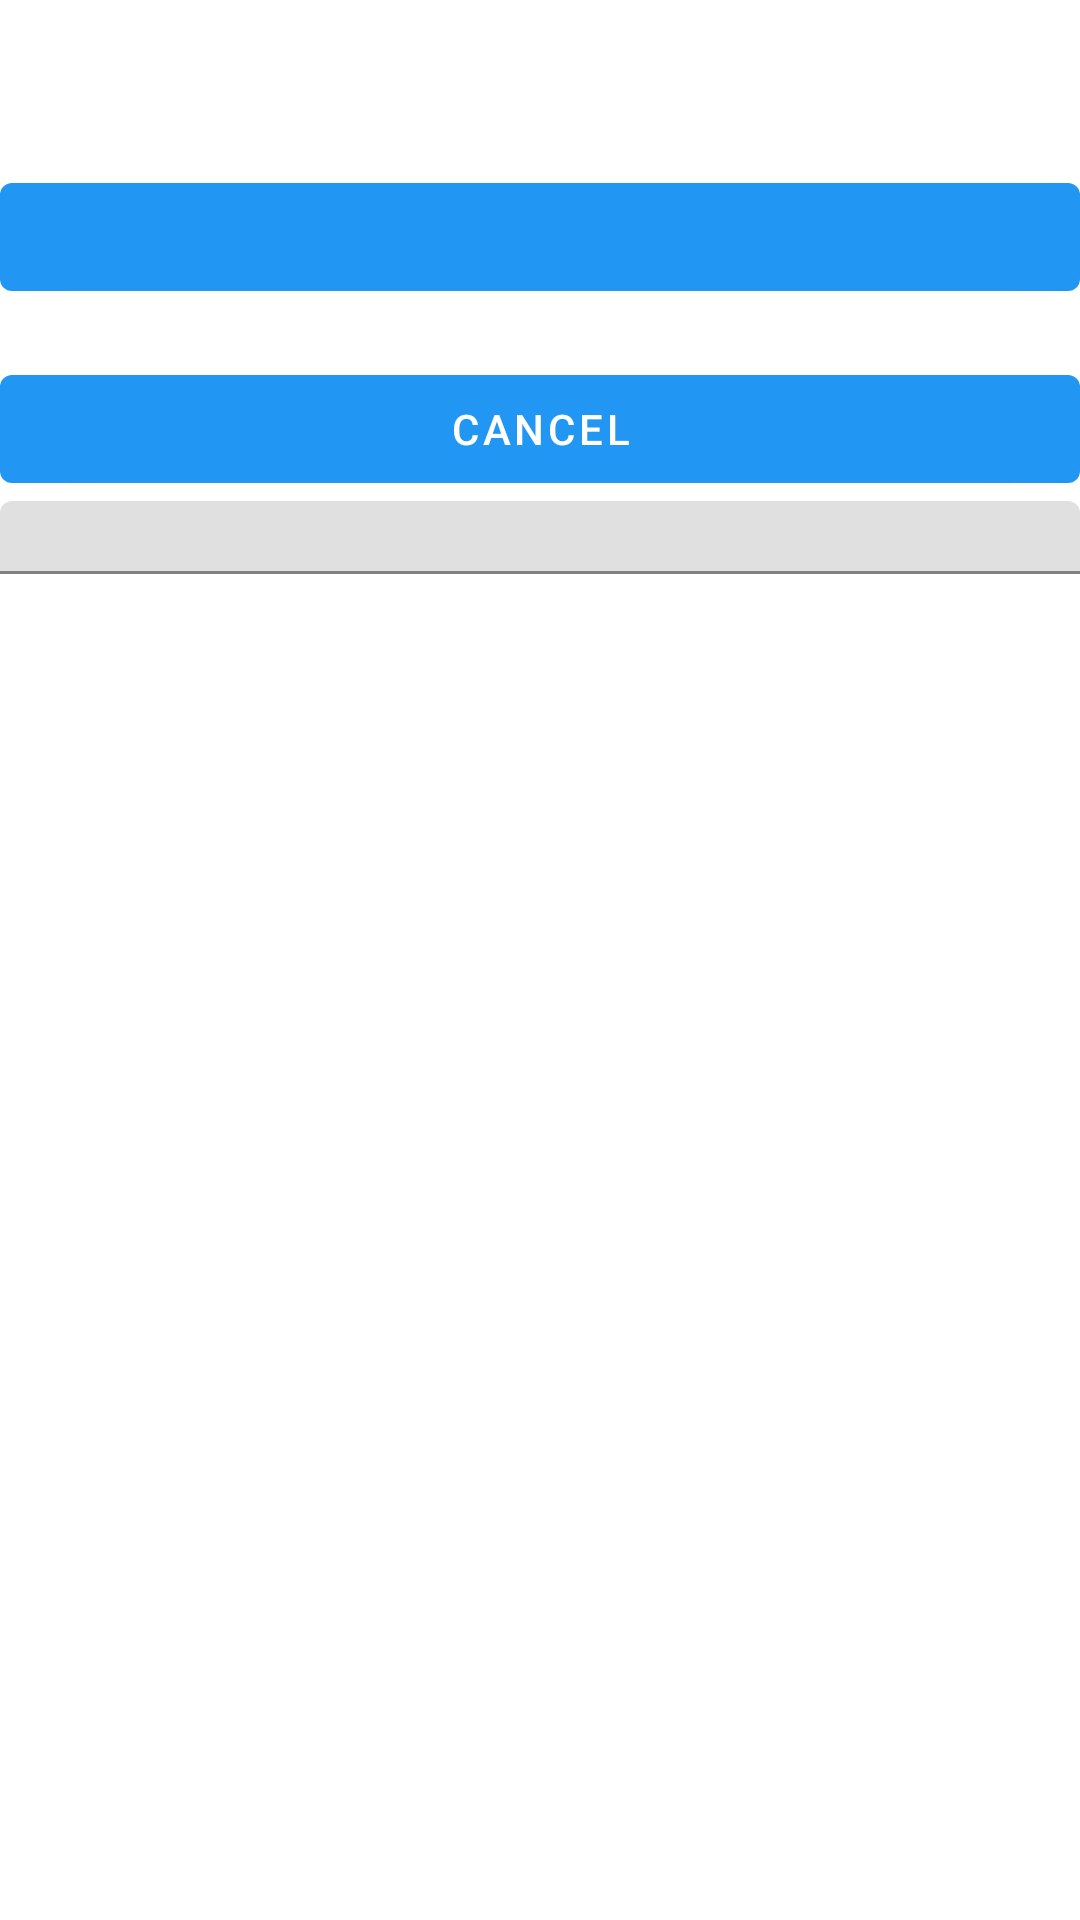

Layout XML and referenced resources for this Android screen:
<!-- AndroidManifest.xml: application theme AppTheme -->
<!-- res/layout/fragment_auth.xml -->
<?xml version="1.0" encoding="utf-8"?>
<LinearLayout xmlns:android="http://schemas.android.com/apk/res/android"
    android:layout_width="match_parent"
    android:layout_height="match_parent"
    android:gravity="center_horizontal"
    android:orientation="vertical">

    
    <ProgressBar
        android:id="@+id/login_progress"
        style="?android:attr/progressBarStyleLarge"
        android:layout_width="wrap_content"
        android:layout_height="wrap_content"
        android:layout_marginBottom="8dp"
        android:visibility="gone" />


    <ScrollView
        android:id="@+id/login_form"
        android:layout_width="match_parent"
        android:layout_height="match_parent">

        <LinearLayout
            android:id="@+id/email_login_form"
            android:layout_width="match_parent"
            android:layout_height="wrap_content"
            android:orientation="vertical">

            <TextView
                android:id="@+id/title_info"
                android:layout_width="match_parent"
                android:layout_height="wrap_content"
                android:layout_marginBottom="10dp"
                android:layout_marginTop="10dp"
                android:text=""
                android:textAlignment="center" />

            <com.google.android.material.button.MaterialButton
                android:id="@+id/btn_next"
                android:layout_width="match_parent"
                android:layout_height="wrap_content"
                android:layout_marginTop="16dp" />

            <com.google.android.material.button.MaterialButton
                android:id="@+id/btn_cancel"
                android:layout_width="match_parent"
                android:layout_height="wrap_content"
                android:layout_marginTop="16dp"
                android:text="Cancel" />

            <com.google.android.material.textfield.TextInputLayout
                android:layout_width="match_parent"
                android:layout_height="wrap_content">

                <androidx.appcompat.widget.AppCompatAutoCompleteTextView
                    android:id="@+id/phone_or_sms"
                    android:layout_width="match_parent"
                    android:layout_height="wrap_content"
                    android:inputType="phone"
                    android:maxLines="1"
                    android:singleLine="true" />

            </com.google.android.material.textfield.TextInputLayout>

        </LinearLayout>
    </ScrollView>
</LinearLayout>
<!-- resources referenced by this layout -->
<resources>
  <style name="AppTheme" parent="Theme.MaterialComponents.Light.NoActionBar">
          
          <item name="colorPrimary">@color/colorPrimary</item>
          <item name="colorPrimaryDark">@color/colorPrimaryDark</item>
          <item name="colorAccent">@color/colorAccent</item>
  
          <item name="android:textColorPrimary">@color/primary_text</item>
          <item name="android:textColorSecondary">@color/secondary_text</item>
          <item name="android:windowBackground">@color/white</item>
      </style>
  <color name="colorPrimary">#2196F3</color>
  <color name="colorPrimaryDark">#1970B5</color>
  <color name="colorAccent">#03DAC5</color>
  <color name="primary_text">#ff1f1f1f</color>
  <color name="secondary_text">#aa1f1f1f</color>
  <color name="white">#ffffff</color>
</resources>
